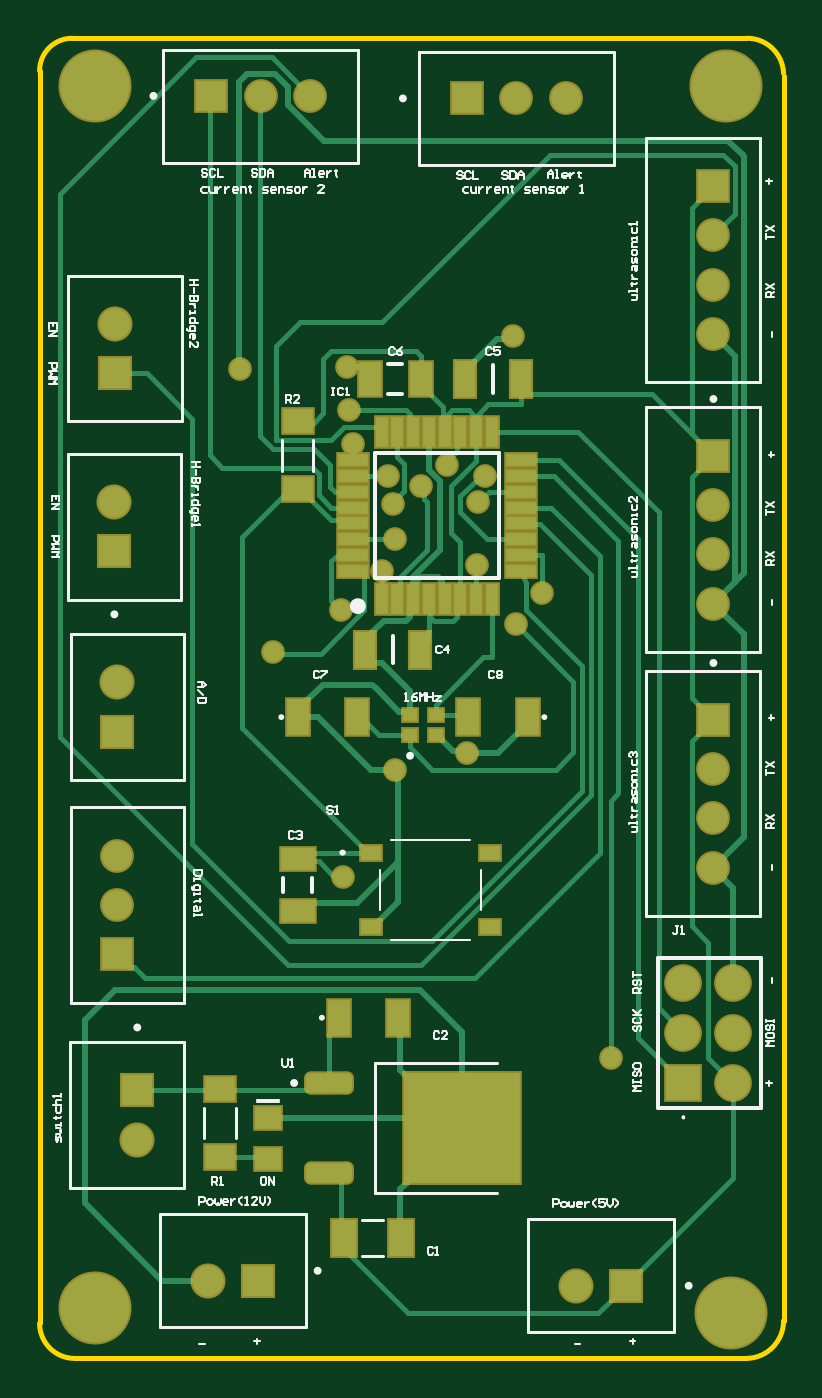
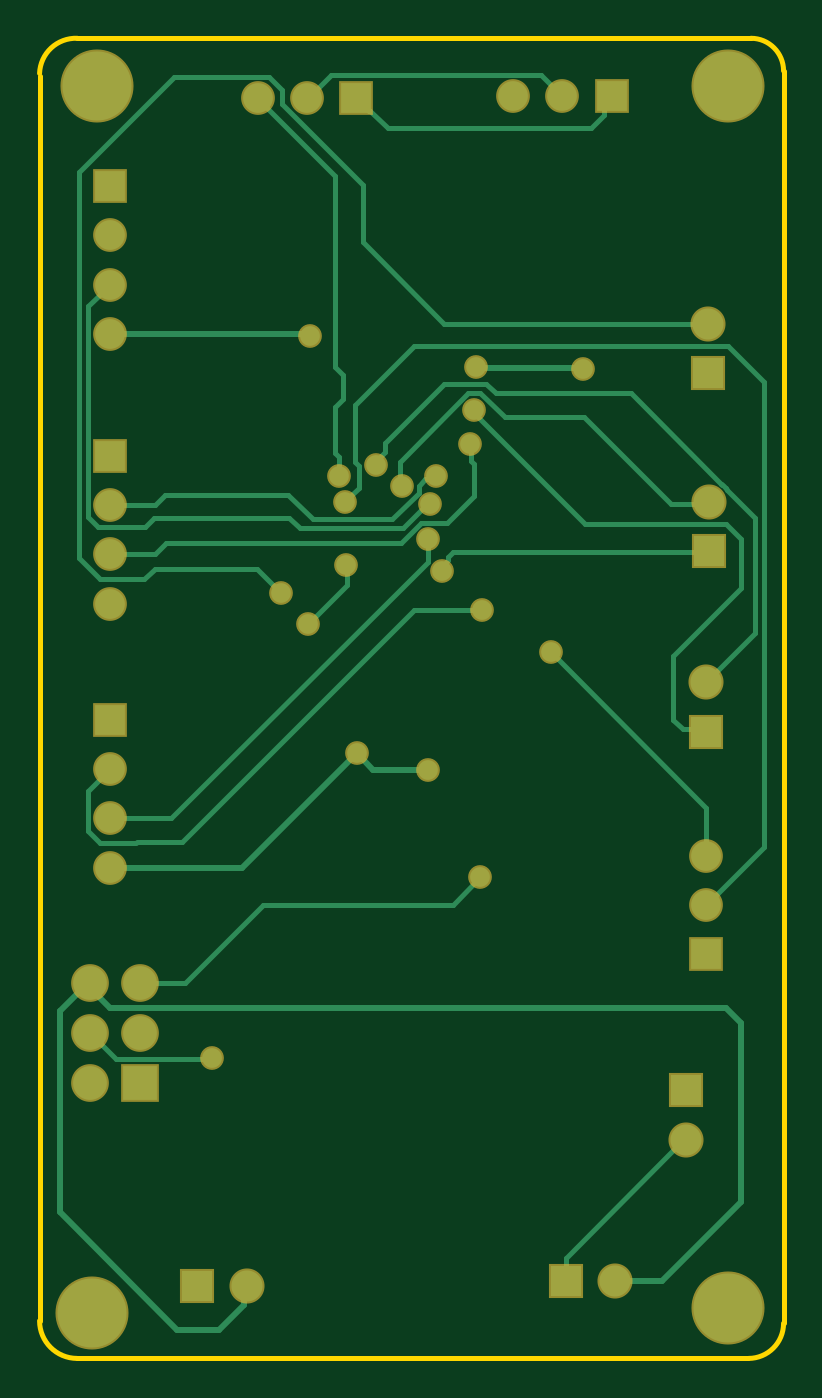
Circuit board: 8 layer files. Board 37.7 x 66.9 mm.
- bottom_copper: PCB2.GBL (7451 bytes)
- paste: PCB2.GBP (266 bytes)
- bottom_mask: PCB2.GBS (1976 bytes)
- outline: PCB2.GM1 (670 bytes)
- top_copper: PCB2.GTL (14691 bytes)
- top_silk: PCB2.GTO (25536 bytes)
- paste: PCB2.GTP (2868 bytes)
- top_mask: PCB2.GTS (3935 bytes)

=== bottom_copper: PCB2.GBL (7451 bytes, source omitted) ===
=== paste: PCB2.GBP ===
G04*
G04 #@! TF.GenerationSoftware,Altium Limited,Altium Designer,24.1.2 (44)*
G04*
G04 Layer_Color=128*
%FSLAX44Y44*%
%MOMM*%
G71*
G04*
G04 #@! TF.SameCoordinates,8B991FCA-0915-420C-AD92-161D74BCA782*
G04*
G04*
G04 #@! TF.FilePolarity,Positive*
G04*
G01*
G75*
M02*

=== bottom_mask: PCB2.GBS ===
G04*
G04 #@! TF.GenerationSoftware,Altium Limited,Altium Designer,24.1.2 (44)*
G04*
G04 Layer_Color=16711935*
%FSLAX44Y44*%
%MOMM*%
G71*
G04*
G04 #@! TF.SameCoordinates,8B991FCA-0915-420C-AD92-161D74BCA782*
G04*
G04*
G04 #@! TF.FilePolarity,Negative*
G04*
G01*
G75*
%ADD40R,1.7782X1.7782*%
%ADD41C,1.7782*%
%ADD42R,1.7782X1.7782*%
%ADD43C,1.9132*%
%ADD44R,1.9132X1.9132*%
%ADD45R,1.7112X1.7112*%
%ADD46C,1.7112*%
%ADD47C,3.7032*%
%ADD48R,1.7112X1.7112*%
%ADD49C,1.2032*%
D40*
X137160Y207010D02*
D03*
X323850Y204470D02*
D03*
D41*
X112160Y207010D02*
D03*
X76200Y278530D02*
D03*
X64600Y601780D02*
D03*
X298850Y204470D02*
D03*
X64770Y692150D02*
D03*
X65870Y510340D02*
D03*
D42*
X76200Y303530D02*
D03*
X64600Y576780D02*
D03*
X64770Y667150D02*
D03*
X65870Y485340D02*
D03*
D43*
X378460Y358140D02*
D03*
X353060D02*
D03*
X378460Y332740D02*
D03*
X353060D02*
D03*
X378460Y307340D02*
D03*
D44*
X353060D02*
D03*
D45*
X113830Y807720D02*
D03*
X243370Y806450D02*
D03*
D46*
X138830Y807720D02*
D03*
X163830D02*
D03*
X368300Y737000D02*
D03*
Y687000D02*
D03*
Y712000D02*
D03*
X293370Y806450D02*
D03*
X268370D02*
D03*
X368300Y441490D02*
D03*
Y416490D02*
D03*
Y466490D02*
D03*
X65870Y422510D02*
D03*
Y397510D02*
D03*
X368300Y575310D02*
D03*
Y550310D02*
D03*
Y600310D02*
D03*
D47*
X377190Y190500D02*
D03*
X54610Y193040D02*
D03*
X374650Y812800D02*
D03*
X54610D02*
D03*
D48*
X368300Y762000D02*
D03*
Y491490D02*
D03*
X65870Y372510D02*
D03*
X368300Y625310D02*
D03*
D49*
X183456Y648394D02*
D03*
X207010Y466090D02*
D03*
X144780Y525780D02*
D03*
X243158Y474472D02*
D03*
X205740Y600710D02*
D03*
X220020Y609910D02*
D03*
X203068Y614860D02*
D03*
X233356Y620706D02*
D03*
X248332Y569850D02*
D03*
X180340Y411480D02*
D03*
X128270Y669290D02*
D03*
X200062Y566955D02*
D03*
X316230Y320040D02*
D03*
X266700Y685800D02*
D03*
X248810Y601997D02*
D03*
X252250Y615160D02*
D03*
X267970Y539750D02*
D03*
X207010Y582930D02*
D03*
X185420Y631190D02*
D03*
X182626Y670052D02*
D03*
X281432Y555498D02*
D03*
X179324Y546862D02*
D03*
M02*

=== outline: PCB2.GM1 ===
G04*
G04 #@! TF.GenerationSoftware,Altium Limited,Altium Designer,24.1.2 (44)*
G04*
G04 Layer_Color=16711935*
%FSLAX44Y44*%
%MOMM*%
G71*
G04*
G04 #@! TF.SameCoordinates,8B991FCA-0915-420C-AD92-161D74BCA782*
G04*
G04*
G04 #@! TF.FilePolarity,Positive*
G04*
G01*
G75*
%ADD52C,0.2540*%
D52*
X384810Y167640D02*
G03*
X403860Y186690I0J19050D01*
G01*
X26670Y185420D02*
G03*
X44450Y167640I17780J0D01*
G01*
X403860Y819150D02*
G03*
X384810Y836930I-18415J-635D01*
G01*
X43180Y836930D02*
G03*
X26670Y820420I0J-16510D01*
G01*
X26670Y185420D02*
Y820420D01*
X403860Y186690D02*
Y816610D01*
X44450Y167640D02*
X384810D01*
X403860Y816610D02*
Y817880D01*
X43180Y836930D02*
X384810D01*
M02*

=== top_copper: PCB2.GTL (14691 bytes, source omitted) ===
=== top_silk: PCB2.GTO (25536 bytes, source omitted) ===
=== paste: PCB2.GTP ===
G04*
G04 #@! TF.GenerationSoftware,Altium Limited,Altium Designer,24.1.2 (44)*
G04*
G04 Layer_Color=8421504*
%FSLAX44Y44*%
%MOMM*%
G71*
G04*
G04 #@! TF.SameCoordinates,8B991FCA-0915-420C-AD92-161D74BCA782*
G04*
G04*
G04 #@! TF.FilePolarity,Positive*
G04*
G01*
G75*
%ADD15R,1.5000X1.2500*%
%ADD16R,1.3000X1.1000*%
G04:AMPARAMS|DCode=17|XSize=2.33mm|YSize=0.98mm|CornerRadius=0.245mm|HoleSize=0mm|Usage=FLASHONLY|Rotation=0.000|XOffset=0mm|YOffset=0mm|HoleType=Round|Shape=RoundedRectangle|*
%AMROUNDEDRECTD17*
21,1,2.3300,0.4900,0,0,0.0*
21,1,1.8400,0.9800,0,0,0.0*
1,1,0.4900,0.9200,-0.2450*
1,1,0.4900,-0.9200,-0.2450*
1,1,0.4900,-0.9200,0.2450*
1,1,0.4900,0.9200,0.2450*
%
%ADD17ROUNDEDRECTD17*%
%ADD18R,0.7500X0.6500*%
%ADD19R,1.1500X1.8000*%
%ADD20R,1.7000X1.1000*%
%ADD21R,1.2100X1.8200*%
%ADD22R,1.0000X0.7500*%
%ADD23R,0.6000X1.5000*%
%ADD24R,1.5000X0.6000*%
%ADD25R,1.0200X1.8200*%
%ADD26R,1.1000X1.7000*%
G36*
X267200Y296580D02*
X253200D01*
Y309580D01*
X267200D01*
Y296580D01*
D02*
G37*
G36*
X247600D02*
X233600D01*
Y309580D01*
X247600D01*
Y296580D01*
D02*
G37*
G36*
X228000D02*
X214000D01*
Y309580D01*
X228000D01*
Y296580D01*
D02*
G37*
G36*
X267200Y277980D02*
X253200D01*
Y290980D01*
X267200D01*
Y277980D01*
D02*
G37*
G36*
X247600D02*
X233600D01*
Y290980D01*
X247600D01*
Y277980D01*
D02*
G37*
G36*
X228000D02*
X214000D01*
Y290980D01*
X228000D01*
Y277980D01*
D02*
G37*
G36*
X267200Y259380D02*
X253200D01*
Y272380D01*
X267200D01*
Y259380D01*
D02*
G37*
G36*
X247600D02*
X233600D01*
Y272380D01*
X247600D01*
Y259380D01*
D02*
G37*
G36*
X228000D02*
X214000D01*
Y272380D01*
X228000D01*
Y259380D01*
D02*
G37*
D15*
X118110Y269770D02*
D03*
Y304270D02*
D03*
X157480Y608350D02*
D03*
Y642850D02*
D03*
D16*
X142240Y289560D02*
D03*
Y268560D02*
D03*
D17*
X173500Y261680D02*
D03*
Y307280D02*
D03*
D18*
X214480Y493950D02*
D03*
X227480D02*
D03*
Y483950D02*
D03*
X214480D02*
D03*
D19*
X274080Y492760D02*
D03*
X244080D02*
D03*
X157720D02*
D03*
X187720D02*
D03*
X178280Y340360D02*
D03*
X208280D02*
D03*
D20*
X157480Y420670D02*
D03*
Y394670D02*
D03*
D21*
X181080Y228600D02*
D03*
X210080D02*
D03*
D22*
X254790Y386380D02*
D03*
X194790D02*
D03*
X254790Y423880D02*
D03*
X194790D02*
D03*
D23*
X200030Y552540D02*
D03*
X208030D02*
D03*
X216030D02*
D03*
X224030D02*
D03*
X232030D02*
D03*
X240030D02*
D03*
X248030D02*
D03*
X256030D02*
D03*
Y637540D02*
D03*
X248030D02*
D03*
X240030D02*
D03*
X232030D02*
D03*
X224030D02*
D03*
X216030D02*
D03*
X208030D02*
D03*
X200030D02*
D03*
D24*
X270530Y567040D02*
D03*
Y575040D02*
D03*
Y583040D02*
D03*
Y591040D02*
D03*
Y599040D02*
D03*
Y607040D02*
D03*
Y615040D02*
D03*
Y623040D02*
D03*
X185530D02*
D03*
Y615040D02*
D03*
Y607040D02*
D03*
Y599040D02*
D03*
Y591040D02*
D03*
Y583040D02*
D03*
Y575040D02*
D03*
Y567040D02*
D03*
D25*
X191740Y527050D02*
D03*
X219740D02*
D03*
X242540Y664210D02*
D03*
X270540D02*
D03*
D26*
X194010D02*
D03*
X220010D02*
D03*
M02*

=== top_mask: PCB2.GTS ===
G04*
G04 #@! TF.GenerationSoftware,Altium Limited,Altium Designer,24.1.2 (44)*
G04*
G04 Layer_Color=8388736*
%FSLAX44Y44*%
%MOMM*%
G71*
G04*
G04 #@! TF.SameCoordinates,8B991FCA-0915-420C-AD92-161D74BCA782*
G04*
G04*
G04 #@! TF.FilePolarity,Negative*
G04*
G01*
G75*
%ADD27R,1.7032X1.4532*%
%ADD28R,1.5032X1.3032*%
%ADD29R,6.0632X5.7732*%
G04:AMPARAMS|DCode=30|XSize=2.5332mm|YSize=1.1832mm|CornerRadius=0.3466mm|HoleSize=0mm|Usage=FLASHONLY|Rotation=0.000|XOffset=0mm|YOffset=0mm|HoleType=Round|Shape=RoundedRectangle|*
%AMROUNDEDRECTD30*
21,1,2.5332,0.4900,0,0,0.0*
21,1,1.8400,1.1832,0,0,0.0*
1,1,0.6932,0.9200,-0.2450*
1,1,0.6932,-0.9200,-0.2450*
1,1,0.6932,-0.9200,0.2450*
1,1,0.6932,0.9200,0.2450*
%
%ADD30ROUNDEDRECTD30*%
%ADD31R,0.9532X0.8532*%
%ADD32R,1.3532X2.0032*%
%ADD33R,1.9032X1.3032*%
%ADD34R,1.4132X2.0232*%
%ADD35R,1.2032X0.9532*%
%ADD36R,0.8032X1.7032*%
%ADD37R,1.7032X0.8032*%
%ADD38R,1.2232X2.0232*%
%ADD39R,1.3032X1.9032*%
%ADD40R,1.7782X1.7782*%
%ADD41C,1.7782*%
%ADD42R,1.7782X1.7782*%
%ADD43C,1.9132*%
%ADD44R,1.9132X1.9132*%
%ADD45R,1.7112X1.7112*%
%ADD46C,1.7112*%
%ADD47C,3.7032*%
%ADD48R,1.7112X1.7112*%
%ADD49C,1.2032*%
D27*
X118110Y269770D02*
D03*
Y304270D02*
D03*
X157480Y608350D02*
D03*
Y642850D02*
D03*
D28*
X142240Y289560D02*
D03*
Y268560D02*
D03*
D29*
X240600Y284480D02*
D03*
D30*
X173500Y261680D02*
D03*
Y307280D02*
D03*
D31*
X214480Y493950D02*
D03*
X227480D02*
D03*
Y483950D02*
D03*
X214480D02*
D03*
D32*
X274080Y492760D02*
D03*
X244080D02*
D03*
X157720D02*
D03*
X187720D02*
D03*
X178280Y340360D02*
D03*
X208280D02*
D03*
D33*
X157480Y420670D02*
D03*
Y394670D02*
D03*
D34*
X181080Y228600D02*
D03*
X210080D02*
D03*
D35*
X254790Y386380D02*
D03*
X194790D02*
D03*
X254790Y423880D02*
D03*
X194790D02*
D03*
D36*
X200030Y552540D02*
D03*
X208030D02*
D03*
X216030D02*
D03*
X224030D02*
D03*
X232030D02*
D03*
X240030D02*
D03*
X248030D02*
D03*
X256030D02*
D03*
Y637540D02*
D03*
X248030D02*
D03*
X240030D02*
D03*
X232030D02*
D03*
X224030D02*
D03*
X216030D02*
D03*
X208030D02*
D03*
X200030D02*
D03*
D37*
X270530Y567040D02*
D03*
Y575040D02*
D03*
Y583040D02*
D03*
Y591040D02*
D03*
Y599040D02*
D03*
Y607040D02*
D03*
Y615040D02*
D03*
Y623040D02*
D03*
X185530D02*
D03*
Y615040D02*
D03*
Y607040D02*
D03*
Y599040D02*
D03*
Y591040D02*
D03*
Y583040D02*
D03*
Y575040D02*
D03*
Y567040D02*
D03*
D38*
X191740Y527050D02*
D03*
X219740D02*
D03*
X242540Y664210D02*
D03*
X270540D02*
D03*
D39*
X194010D02*
D03*
X220010D02*
D03*
D40*
X137160Y207010D02*
D03*
X323850Y204470D02*
D03*
D41*
X112160Y207010D02*
D03*
X76200Y278530D02*
D03*
X64600Y601780D02*
D03*
X298850Y204470D02*
D03*
X64770Y692150D02*
D03*
X65870Y510340D02*
D03*
D42*
X76200Y303530D02*
D03*
X64600Y576780D02*
D03*
X64770Y667150D02*
D03*
X65870Y485340D02*
D03*
D43*
X378460Y358140D02*
D03*
X353060D02*
D03*
X378460Y332740D02*
D03*
X353060D02*
D03*
X378460Y307340D02*
D03*
D44*
X353060D02*
D03*
D45*
X113830Y807720D02*
D03*
X243370Y806450D02*
D03*
D46*
X138830Y807720D02*
D03*
X163830D02*
D03*
X368300Y737000D02*
D03*
Y687000D02*
D03*
Y712000D02*
D03*
X293370Y806450D02*
D03*
X268370D02*
D03*
X368300Y441490D02*
D03*
Y416490D02*
D03*
Y466490D02*
D03*
X65870Y422510D02*
D03*
Y397510D02*
D03*
X368300Y575310D02*
D03*
Y550310D02*
D03*
Y600310D02*
D03*
D47*
X377190Y190500D02*
D03*
X54610Y193040D02*
D03*
X374650Y812800D02*
D03*
X54610D02*
D03*
D48*
X368300Y762000D02*
D03*
Y491490D02*
D03*
X65870Y372510D02*
D03*
X368300Y625310D02*
D03*
D49*
X183456Y648394D02*
D03*
X207010Y466090D02*
D03*
X144780Y525780D02*
D03*
X243158Y474472D02*
D03*
X205740Y600710D02*
D03*
X220020Y609910D02*
D03*
X203068Y614860D02*
D03*
X233356Y620706D02*
D03*
X248332Y569850D02*
D03*
X180340Y411480D02*
D03*
X128270Y669290D02*
D03*
X200062Y566955D02*
D03*
X316230Y320040D02*
D03*
X266700Y685800D02*
D03*
X248810Y601997D02*
D03*
X252250Y615160D02*
D03*
X267970Y539750D02*
D03*
X207010Y582930D02*
D03*
X185420Y631190D02*
D03*
X182626Y670052D02*
D03*
X281432Y555498D02*
D03*
X179324Y546862D02*
D03*
M02*

